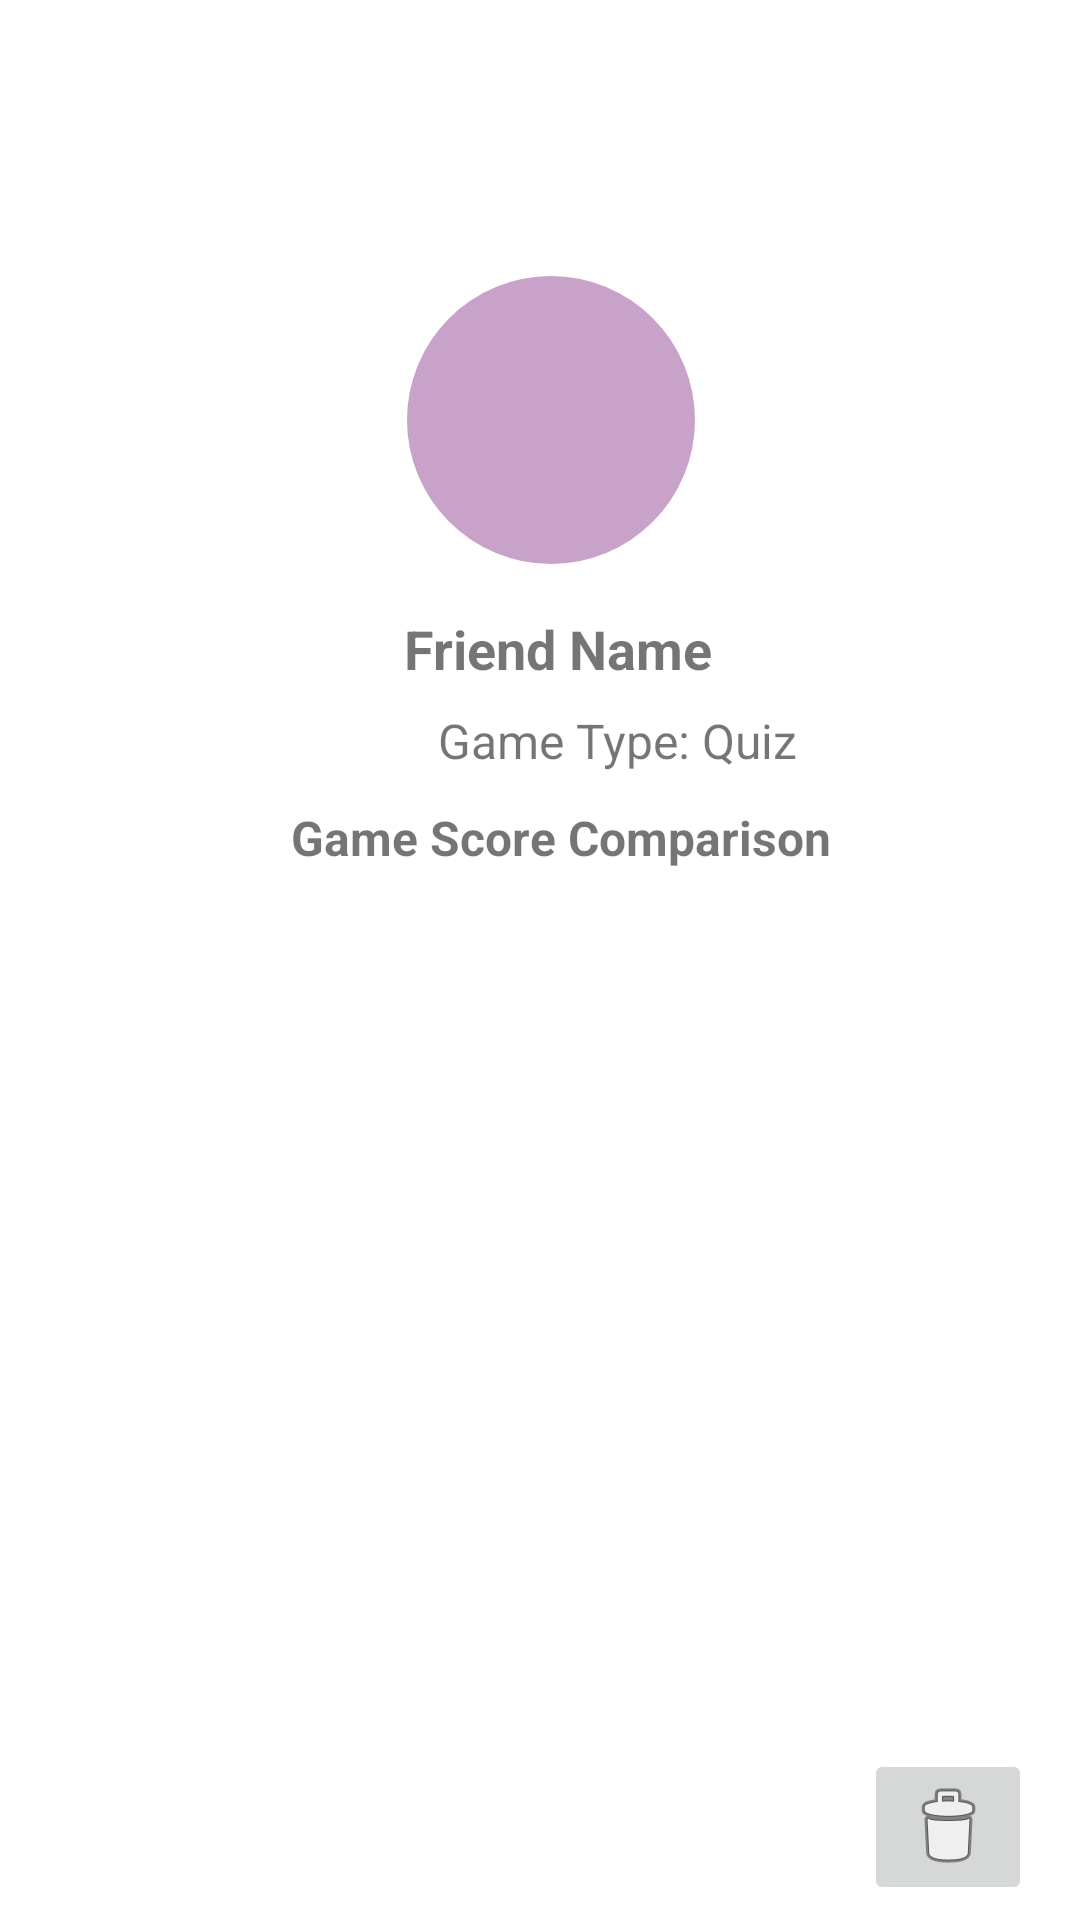

Here is an Android app screen rendered from its layout file. Give the layout XML and the strings, colors and styles it references.
<!-- AndroidManifest.xml: application theme Theme.JavaBean -->
<!-- res/layout/activity_friend_profile.xml -->
<?xml version="1.0" encoding="utf-8"?>

<androidx.constraintlayout.widget.ConstraintLayout xmlns:android="http://schemas.android.com/apk/res/android"
    xmlns:app="http://schemas.android.com/apk/res-auto"
    xmlns:tools="http://schemas.android.com/tools"
    android:id="@+id/main"
    android:layout_width="match_parent"
    android:layout_height="match_parent"
    tools:context=".FriendProfileActivity">

    

    

    <ImageView
        android:id="@+id/imageView"
        android:layout_width="96dp"
        android:layout_height="96dp"
        android:layout_marginTop="92dp"
        android:background="@drawable/profile_circle_bg"
        android:contentDescription="Profile Image"
        android:scaleType="centerCrop"
        app:layout_constraintEnd_toEndOf="parent"
        app:layout_constraintHorizontal_bias="0.514"
        app:layout_constraintStart_toStartOf="parent"
        app:layout_constraintTop_toTopOf="parent"
        tools:srcCompat="@tools:sample/avatars" />

    


    <TextView
        android:id="@+id/txtGameType"
        android:layout_width="wrap_content"
        android:layout_height="wrap_content"
        android:layout_marginStart="146dp"
        android:layout_marginTop="236dp"
        android:text="Game Type: Quiz"
        android:textSize="16sp"


        app:layout_constraintEnd_toEndOf="parent"
        app:layout_constraintHorizontal_bias="0.0"
        app:layout_constraintStart_toStartOf="parent"
        app:layout_constraintTop_toTopOf="parent" />

    <ImageView
        android:id="@+id/btnSwitchGameType"
        android:layout_width="wrap_content"
        android:layout_height="wrap_content"
        android:layout_marginStart="288dp"
        android:layout_marginTop="236dp"
        android:contentDescription="Switch Game Type"
        android:src="@drawable/arrow_right_24px"
        app:layout_constraintStart_toStartOf="parent"
        app:layout_constraintTop_toTopOf="parent" />

    <TextView
        android:id="@+id/txtName"
        android:layout_width="wrap_content"
        android:layout_height="wrap_content"
        android:layout_marginTop="16dp"
        android:text="Friend Name"
        android:textSize="18sp"
        android:textStyle="bold"
        app:layout_constraintEnd_toEndOf="parent"
        app:layout_constraintHorizontal_bias="0.524"
        app:layout_constraintStart_toStartOf="parent"
        app:layout_constraintTop_toBottomOf="@id/imageView" />

    


    <ImageButton
        android:id="@+id/btnDeleteFriend"
        android:layout_width="wrap_content"
        android:layout_height="wrap_content"
        android:layout_marginEnd="16dp"
        android:layout_marginBottom="5dp"
        android:src="@android:drawable/ic_menu_delete"
        app:layout_constraintBottom_toBottomOf="parent"
        app:layout_constraintEnd_toEndOf="parent" />

    <TextView
        android:id="@+id/txtComparisonHeader"
        android:layout_width="wrap_content"
        android:layout_height="wrap_content"
        android:layout_marginTop="40dp"
        android:text="Game Score Comparison"
        android:textSize="16sp"
        android:textStyle="bold"
        app:layout_constraintEnd_toEndOf="parent"
        app:layout_constraintHorizontal_bias="0.538"
        app:layout_constraintStart_toStartOf="parent"
        app:layout_constraintTop_toBottomOf="@id/txtName" />

    <androidx.recyclerview.widget.RecyclerView
        android:id="@+id/rvScoreComparison"
        android:layout_width="0dp"
        android:layout_height="0dp"
        android:layout_marginTop="12dp"
        android:layout_marginBottom="64dp"
        android:padding="8dp"
        app:layout_constraintBottom_toBottomOf="parent"
        app:layout_constraintEnd_toEndOf="parent"
        app:layout_constraintHorizontal_bias="0.0"
        app:layout_constraintStart_toStartOf="parent"
        app:layout_constraintTop_toBottomOf="@id/txtComparisonHeader"
        app:layout_constraintVertical_bias="0.0"
        tools:listitem="@layout/item_score_comparison" />


</androidx.constraintlayout.widget.ConstraintLayout>
<!-- res/layout/item_score_comparison.xml (included above) -->
<LinearLayout xmlns:android="http://schemas.android.com/apk/res/android"
    android:layout_width="match_parent"
    android:layout_height="wrap_content"
    android:orientation="horizontal"
    android:padding="12dp"
    android:background="#F9F9F9">

    <TextView
        android:id="@+id/tvGameName"
        android:layout_width="0dp"
        android:layout_height="wrap_content"
        android:layout_weight="1"
        android:text="Game"
        android:textColor="#222222"
        android:textStyle="bold"/>

    <TextView
        android:id="@+id/tvYourScore"
        android:layout_width="wrap_content"
        android:layout_height="wrap_content"
        android:text="You: 80"
        android:textColor="#222222"
        android:layout_marginEnd="16dp"/>

    <TextView
        android:id="@+id/tvFriendScore"
        android:layout_width="wrap_content"
        android:layout_height="wrap_content"
        android:textColor="#222222"
        android:text="Friend: 72"/>
</LinearLayout>
<!-- resources referenced by this layout -->
<resources>
  <!-- drawable profile_circle_bg (drawable) -->
  <shape xmlns:android="http://schemas.android.com/apk/res/android"
      android:shape="oval">
      <solid android:color="#C8A2C8"/>
  </shape>
  <style name="Theme.JavaBean" parent="Theme.MaterialComponents.DayNight.NoActionBar">
          
          <item name="colorPrimary">@color/purple_500</item>
          <item name="colorPrimaryVariant">@color/purple_700</item>
          <item name="colorOnPrimary">@color/white</item>
          
          <item name="colorSecondary">@color/teal_200</item>
          <item name="colorSecondaryVariant">@color/teal_700</item>
          <item name="colorOnSecondary">@color/black</item>
          
          <item name="android:statusBarColor">?attr/colorPrimaryVariant</item>
      </style>
  <!-- not gathered from this repository: default colours our renderer supplied (Android Studio template values) -->
  <color name="purple_500">#FF6200EE</color>
  <color name="purple_700">#FF3700B3</color>
  <color name="teal_200">#FF03DAC5</color>
  <color name="teal_700">#FF018786</color>
  <color name="black">#FF000000</color>
  <color name="white">#FFFFFFFF</color>
</resources>
